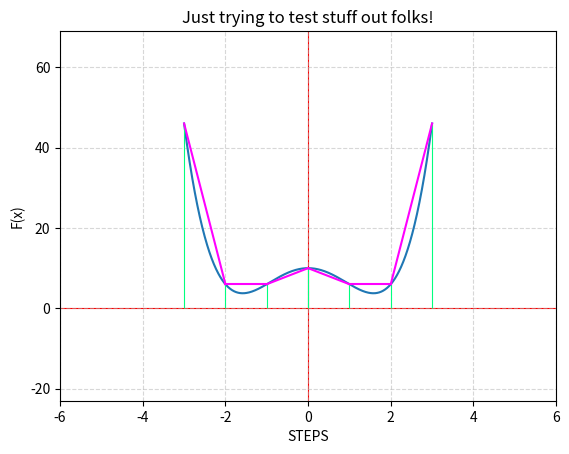

Write the Python code that produced this figure.
# Connor McKay
# 9/10/26
## The whole goal of this micro-project is to analyze the accuracy of Trapezoidal vs Simpson's rule.

'''
RESEARCH MATERIAL:

"scipy array tip sheet"
https://cac.cornell.edu/myers/teaching/ComputationalMethods/python/arrays.html


'''

import scipy.integrate as integrate
from numpy import sin, cos, pi
import numpy as np
import matplotlib.pyplot as plt


print("test test 123")


#f(x)=x^{4}-5x^{2}+4
#f(x)=((x**4) - (5*(x**2)) + 10)
def f1(x):
   return ((x**4) - (5*(x**2)) + 10)

#number of slices
def slice_controler():
   
   return 15




# TRAPEZOID METHOD
def trapezoid_method(f1):
   slices = np.array([-3, -2, -1, 0, 1, 2, 3])
   y = f1(slices)
   I1 = integrate.trapezoid(y, slices)
   #print("\nTRAPAZOID METHOD results:")
   #print(f"|Number of Slices: {slices} | Y-values {y} | Trapezoid method result: {I1}|")
   return slices, y
   
slices, y = trapezoid_method(f1)

# Connecting Trapezoid Slices
def slice_connecting(slices, y):
   print("Entering the slice connecting function")
   
   # takes in the y (for the height)
   # takes in the x (for the slice location)
   # m = y2-y1/(X2-X1) (gives the slope for the line)
   # us slope(m) to draw from y1//x1 to y2//x2   --> didn't end up needing slope

   slopes = []
   
   
   for x2, x1, y2, y1  in zip(slices, slices[1:], y, y[1:]):
      print("slice:", x2, "Next slice:", x1)
      print("value:", y2, "Next value:", y1)
      
      m = (y2-y1)/(x2-x1)
      slopes.append(m)
      
   print("This should be a list of slopes: ", slopes)
   
   return slopes


#slopes = slice_connecting(slices, y)    don't currently need the slopes between the slices
   



# GAUSS-KRONROD METHOD
def gauss_kronrod_method(f1):
   I2 = integrate.quad(f1, 0, 5)
   print("\n Gauss-Kronrod Result:", I2[0])


def display(f, slices):
   print("entering the display function")
   
   x_intputs = np.linspace(-3, 3, 1000)
      
   x_axis = x_intputs
   y_axis = f(x=x_intputs)
   
   fig, ax = plt.subplots()
   
   
   # colours axis red, and places vertical lines for trapezoid slices
   ax.plot(x_axis, y_axis)
   ax.axhline(0, color='red', linewidth=.8, zorder=1)
   ax.axvline(0, color='red', linewidth=.8, zorder=1)
   ax.vlines(
      x=slices,
      ymin=0,
      ymax=y,
      color='springgreen',
      linewidth=.8,
      zorder= 2
   )
   
   
   # draws the lines from one slice to another using slope
   for x1, x2, y1, y2 in zip(slices, slices[1:], y, y[1:]):
      ax.plot(
         [x1, x2],
         [y1, y2],
         color='fuchsia',
         linewidth=1.5
         )

   ax.set(xlabel='STEPS', ylabel='F(x)',
          title='Just trying to test stuff out folks!')
   ax.grid(alpha = .5, linestyle = 'dashed')
   ax.margins(0.5)

   plt.show()
   


#print(slice_controler())

#trapezoid_method(f1)

#gauss_kronrod_method(f1)

#slice_connecting(slices, y)

display(f1, slices)
